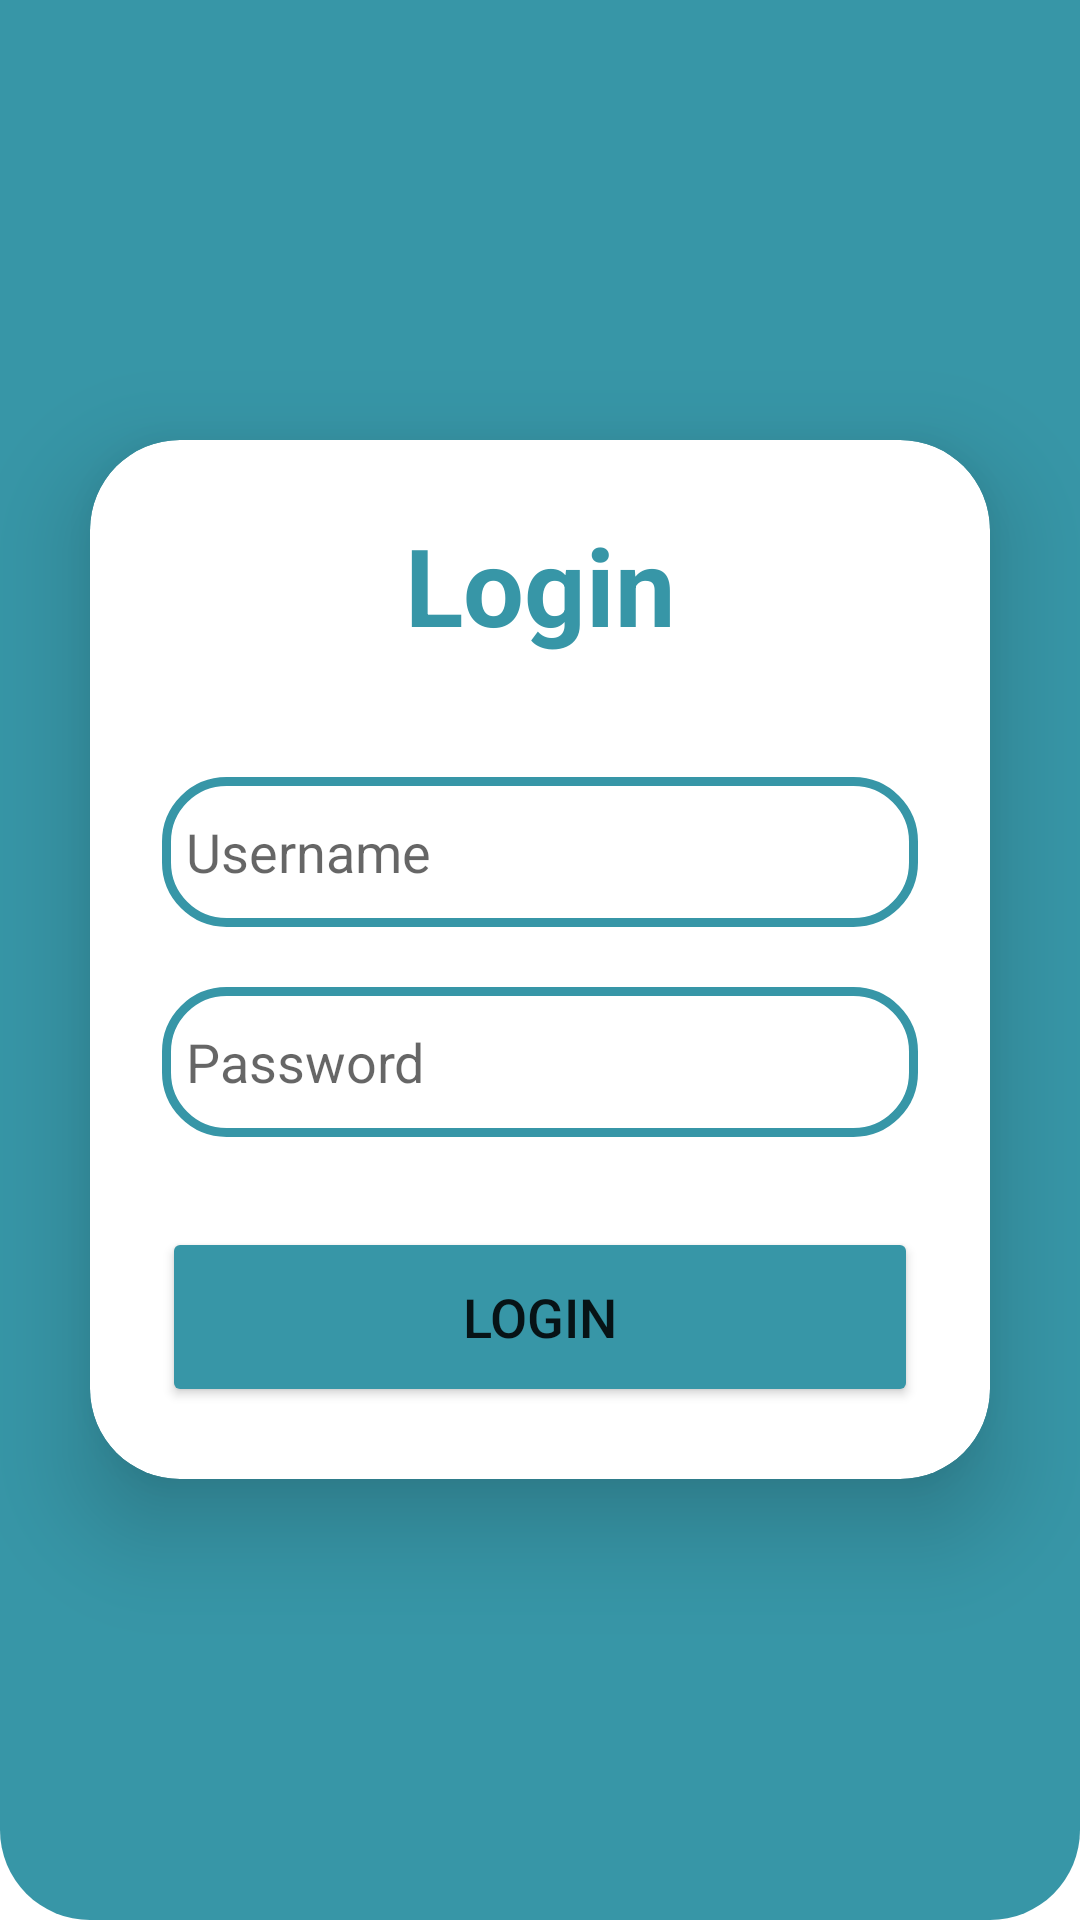

Write the Android layout XML for this screen, with the resource values it uses.
<!-- AndroidManifest.xml: application theme Theme.Ratatouille23Mobile -->
<!-- res/layout/schermata_login.xml -->
<?xml version="1.0" encoding="utf-8"?>
<LinearLayout
    xmlns:android="http://schemas.android.com/apk/res/android"
    xmlns:app="http://schemas.android.com/apk/res-auto"
    xmlns:tools="http://schemas.android.com/tools"
    xmlns:card_view="http://schemas.android.com/apk/res-auto"
    android:layout_width="match_parent"
    android:layout_height="match_parent"
    android:orientation="vertical"
    android:gravity="center"
    android:background="@drawable/header_background"
    tools:context=".MainActivity">
    <androidx.cardview.widget.CardView
        android:layout_width="match_parent"
        android:layout_height="wrap_content"
        android:layout_margin="30dp"
        app:cardCornerRadius="30dp"
        app:cardElevation="20dp">

        <LinearLayout
            android:layout_width="match_parent"
            android:layout_height="wrap_content"
            android:orientation="vertical"
            android:layout_gravity="center_horizontal"
            android:padding="24dp">

            <TextView
                android:layout_width="match_parent"
                android:layout_height="wrap_content"
                android:text="Login"
                android:id="@+id/loginText"
                android:textSize="36sp"
                android:textAlignment="center"
                android:textStyle="bold"
                android:textColor="@color/celes"/>
           <EditText
                android:layout_width="match_parent"
                android:layout_height="50dp"
                android:id="@+id/username"
                android:background="@drawable/custom_edittext"
                android:drawableLeft="@drawable/ic_baseline_person_24"
                android:drawablePadding="8dp"
                android:hint="Username"
                android:padding="8dp"
                android:textColor="@color/black"
                android:textColorHighlight="@color/cardview_dark_background"
                android:layout_marginTop="40dp"/>

            <EditText
                android:layout_width="match_parent"
                android:layout_height="50dp"
                android:id="@+id/password"
                android:background="@drawable/custom_edittext"
                android:drawableLeft="@drawable/ic_baseline_lock_24"
                android:drawablePadding="8dp"
                android:hint="Password"
                android:padding="8dp"
                android:inputType="textPassword"
                android:textColor="@color/black"
                android:textColorHighlight="@color/cardview_dark_background"
                android:layout_marginTop="20dp"/>

            <Button
                android:layout_width="match_parent"
                android:layout_height="60dp"
                android:id="@+id/loginButton"
                android:text="Login"
                android:textSize="18sp"
                android:layout_marginTop="30dp"
                android:backgroundTint="@color/celes"
                app:cornerRadius = "20dp"/>
        </LinearLayout>
    </androidx.cardview.widget.CardView>



</LinearLayout>
<!-- resources referenced by this layout -->
<resources>
  <color name="black">#FF000000</color>
  <color name="celes">#3796a7</color>
  <!-- drawable custom_edittext (drawable) -->
  <?xml version="1.0" encoding="utf-8"?>
  <shape xmlns:android="http://schemas.android.com/apk/res/android"
      android:shape="rectangle">
      <stroke
          android:width="3dp"
          android:color="@color/celes"/>
      <corners
          android:radius="20dp"/>
  </shape>
  <!-- drawable header_background (drawable) -->
  <?xml version="1.0" encoding="utf-8"?>
  <shape xmlns:android="http://schemas.android.com/apk/res/android"
      android:shape="rectangle">
  
      <solid android:color="@color/celes"/>
      <corners
          android:bottomLeftRadius="30dp"
          android:bottomRightRadius="30dp"/>
  
  </shape>
  <style name="Theme.Ratatouille23Mobile" parent="Theme.MaterialComponents.DayNight.NoActionBar">
          
          <item name="colorPrimary">@color/purple_500</item>
          <item name="colorPrimaryVariant">@color/purple_700</item>
          <item name="colorOnPrimary">@color/white</item>
          
          <item name="colorSecondary">@color/teal_200</item>
          <item name="colorSecondaryVariant">@color/teal_700</item>
          <item name="colorOnSecondary">@color/black</item>
          
          <item name="android:statusBarColor">?attr/colorPrimaryVariant</item>
          
      </style>
  <color name="purple_500">#FF6200EE</color>
  <color name="purple_700">#FF3700B3</color>
  <color name="white">#FFFFFFFF</color>
  <color name="teal_200">#FF03DAC5</color>
  <color name="teal_700">#FF018786</color>
</resources>
